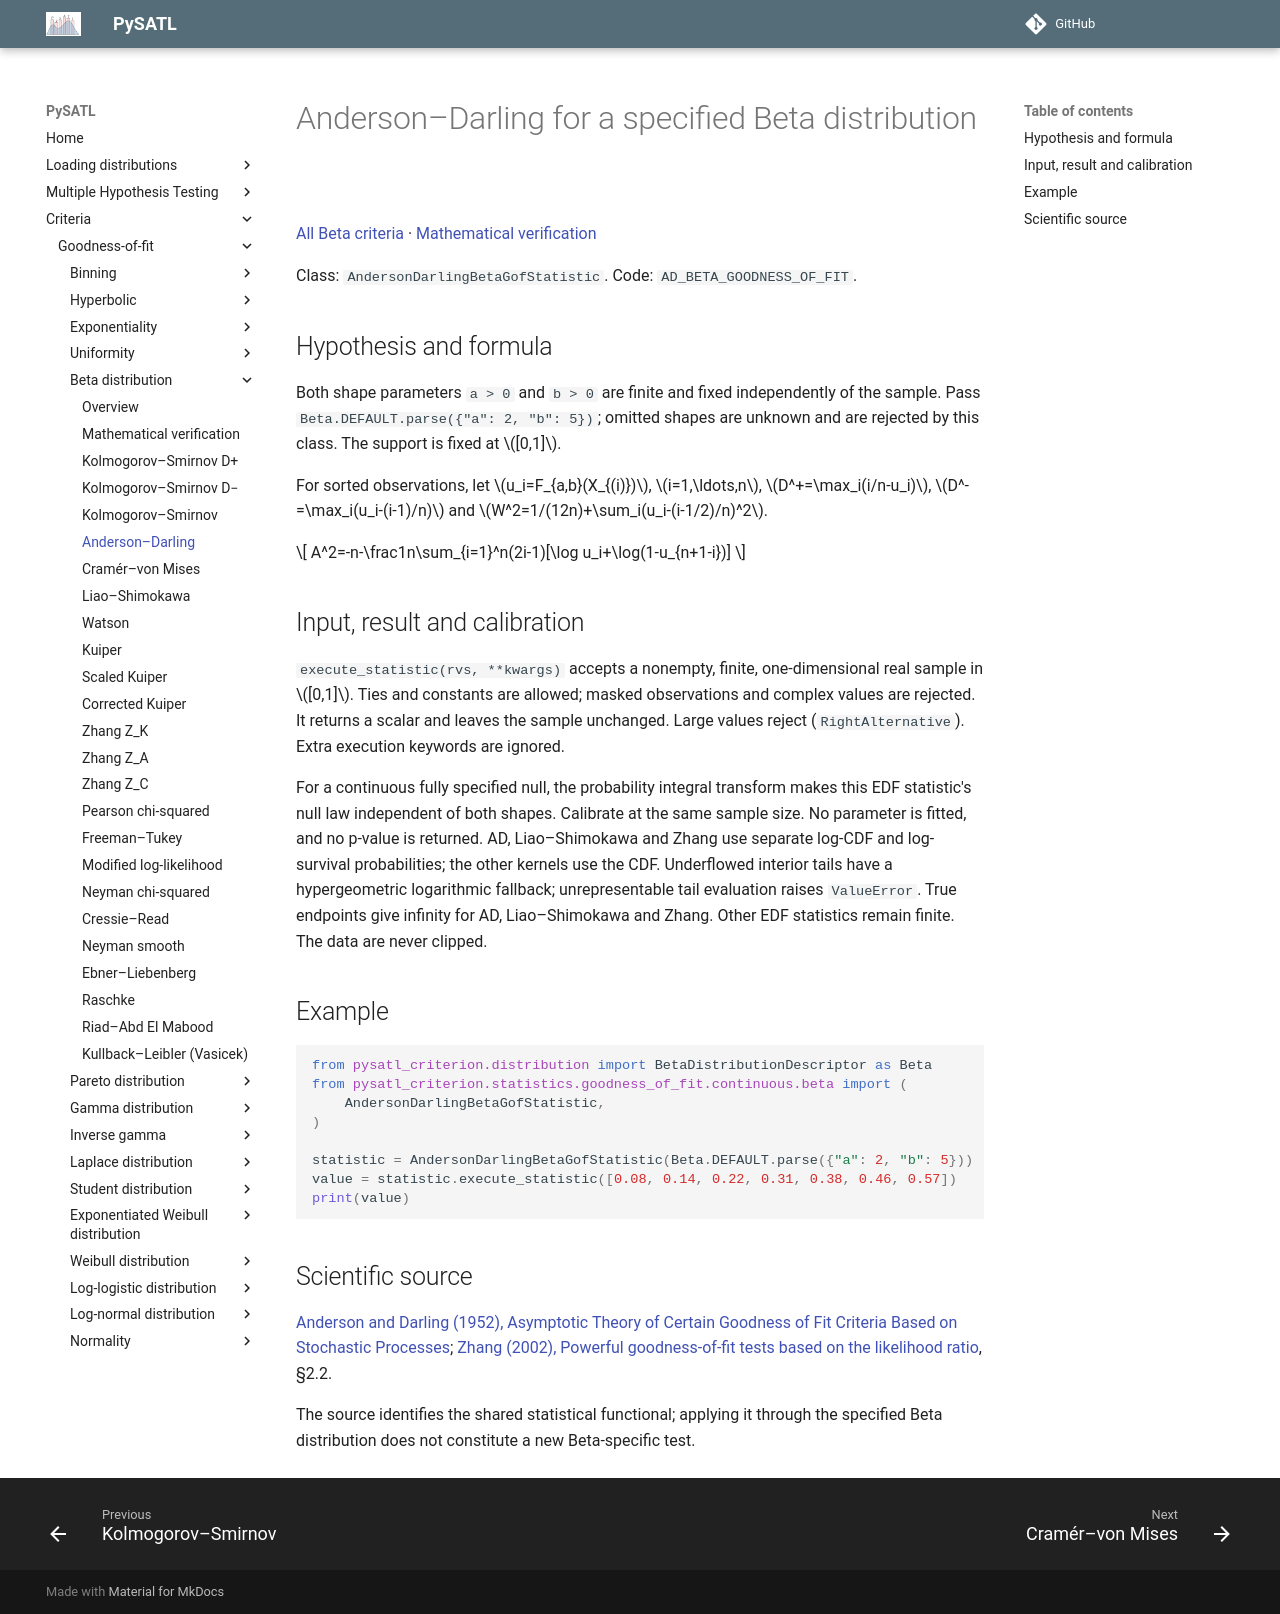

repository: PySATL/pysatl-criterion · page: en/main/criteria/goodness-of-fit/beta/anderson_darling_beta_criterion/index.html · generator: mkdocs

# Anderson–Darling for a specified Beta distribution

[All Beta criteria](index.md) · [Mathematical verification](mathematical-validation.md)

Class: `AndersonDarlingBetaGofStatistic`. Code: `AD_BETA_GOODNESS_OF_FIT`.

## Hypothesis and formula

Both shape parameters `a > 0` and `b > 0` are finite and fixed independently of
the sample. Pass `Beta.DEFAULT.parse({"a": 2, "b": 5})`; omitted shapes are
unknown and are rejected by this class. The support is fixed at $[0,1]$.

For sorted observations, let $u_i=F_{a,b}(X_{(i)})$, $i=1,\ldots,n$,
$D^+=\max_i(i/n-u_i)$, $D^-=\max_i(u_i-(i-1)/n)$ and
$W^2=1/(12n)+\sum_i(u_i-(i-1/2)/n)^2$.

$$
A^2=-n-\frac1n\sum_{i=1}^n(2i-1)[\log u_i+\log(1-u_{n+1-i})]
$$


## Input, result and calibration

`execute_statistic(rvs, **kwargs)` accepts a nonempty, finite, one-dimensional
real sample in $[0,1]$. Ties and constants are allowed; masked observations and
complex values are rejected. It returns a scalar and leaves the sample unchanged.
Large values reject (`RightAlternative`). Extra execution keywords are ignored.

For a continuous fully specified null, the probability integral transform
makes this EDF statistic's null law independent of both shapes. Calibrate at the
same sample size. No parameter is fitted, and no p-value is returned.
AD, Liao–Shimokawa and Zhang use separate log-CDF and log-survival probabilities;
the other kernels use the CDF. Underflowed interior tails have a hypergeometric
logarithmic fallback; unrepresentable tail evaluation raises `ValueError`.
True endpoints give infinity for AD, Liao–Shimokawa and Zhang. Other EDF
statistics remain finite. The data are never clipped.

## Example

```python
from pysatl_criterion.distribution import BetaDistributionDescriptor as Beta
from pysatl_criterion.statistics.goodness_of_fit.continuous.beta import (
    AndersonDarlingBetaGofStatistic,
)

statistic = AndersonDarlingBetaGofStatistic(Beta.DEFAULT.parse({"a": 2, "b": 5}))
value = statistic.execute_statistic([0.08, 0.14, 0.22, 0.31, 0.38, 0.46, 0.57])
print(value)
```

## Scientific source

[Anderson and Darling (1952), Asymptotic Theory of Certain Goodness of Fit Criteria Based on Stochastic Processes](https://doi.org/10.1214/aoms/1177729437); [Zhang (2002), Powerful goodness-of-fit tests based on the likelihood ratio](https://doi.org/10.1111/1467-9868.00337), §2.2.

The source identifies the shared statistical functional; applying it through
the specified Beta distribution does not constitute a new Beta-specific test.
